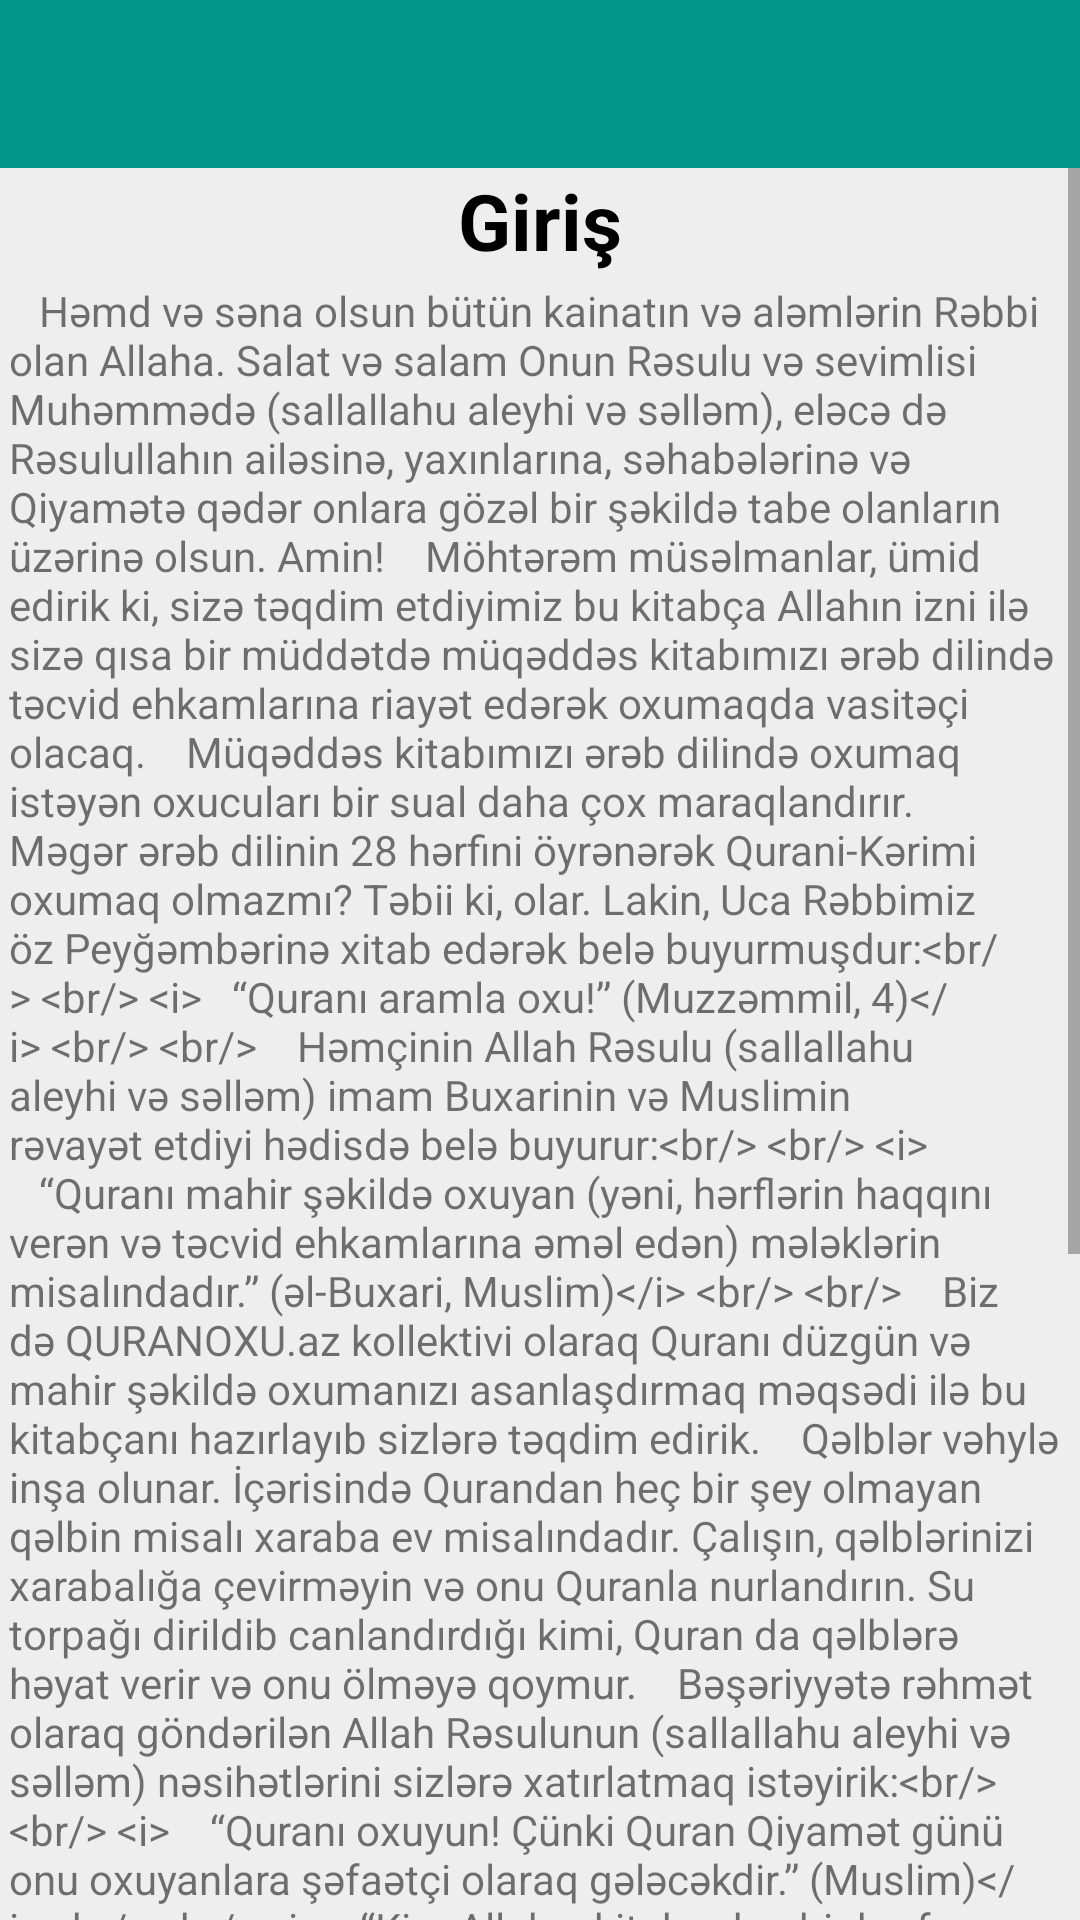

The Android layout XML behind this screen, and the referenced resources:
<!-- AndroidManifest.xml: application theme AppTheme -->
<!-- res/layout/fragment_abintroduction.xml -->
<FrameLayout xmlns:android="http://schemas.android.com/apk/res/android"
    xmlns:tools="http://schemas.android.com/tools"
    xmlns:app="http://schemas.android.com/apk/res-auto"
    android:layout_width="match_parent"
    android:layout_height="match_parent"
    android:background="@color/fragmentBackground"
    tools:context="az.gulf.learnquran.fragment.ABIntroductionFragment">

    <RelativeLayout
        android:layout_width="match_parent"
        android:layout_height="match_parent">

    <android.support.design.widget.AppBarLayout
        android:id="@+id/ab_introduction_app_bar_layout"
        android:layout_width="match_parent"
        android:layout_height="wrap_content"
        android:theme="@style/ThemeOverlay.AppCompat.Dark.ActionBar">

        <android.support.v7.widget.Toolbar
            android:id="@+id/ab_introduction_toolbar"
            android:layout_width="match_parent"
            android:layout_height="?attr/actionBarSize"
            android:background="?attr/colorPrimary"
            app:layout_scrollFlags="scroll|enterAlways"
            app:popupTheme="@style/ThemeOverlay.AppCompat.Light"/>

    </android.support.design.widget.AppBarLayout>



    <ScrollView
        xmlns:android="http://schemas.android.com/apk/res/android"
        android:layout_width="match_parent"
        android:layout_height="match_parent"
        android:layout_below="@+id/ab_introduction_app_bar_layout">
        <LinearLayout
            android:layout_width="match_parent"
            android:layout_height="wrap_content"
            android:orientation="vertical">

        <TextView
            android:id="@+id/ab_intro_header_text"
            android:layout_width="wrap_content"
            android:layout_height="wrap_content"
            android:gravity="center"
            android:layout_gravity="center"
            android:textColor="@color/black"
            android:textSize="26sp"
            android:textStyle="bold"
            android:text="@string/introduction" />

    
    <TextView
        android:id="@+id/ab_intro_text"
        android:layout_width="wrap_content"
        android:layout_height="wrap_content"
        android:text="@string/ab_introduction"
        android:layout_margin="3dp"/>

        </LinearLayout>

    </ScrollView>

    </RelativeLayout>
</FrameLayout>
<!-- resources referenced by this layout -->
<resources>
  <color name="black">#000000</color>
  <color name="fragmentBackground">#EEEEEE</color>
  <string name="ab_introduction">
     Həmd və səna olsun bütün kainatın və aləmlərin Rəbbi olan Allaha. Salat və salam Onun Rəsulu və sevimlisi Muhəmmədə (sallallahu aleyhi və səlləm), eləcə də Rəsulullahın ailəsinə, yaxınlarına, səhabələrinə və Qiyamətə qədər onlara gözəl bir şəkildə tabe olanların üzərinə olsun. Amin!
     Möhtərəm müsəlmanlar, ümid edirik ki, sizə təqdim etdiyimiz bu kitabça Allahın izni ilə sizə qısa bir müddətdə müqəddəs kitabımızı ərəb dilində təcvid ehkamlarına riayət edərək oxumaqda vasitəçi olacaq.
      Müqəddəs kitabımızı ərəb dilində oxumaq istəyən oxucuları bir sual daha çox maraqlandırır. Məgər ərəb dilinin 28 hərfini öyrənərək Qurani-Kərimi oxumaq olmazmı? Təbii ki, olar. Lakin, Uca Rəbbimiz öz Peyğəmbərinə xitab edərək belə buyurmuşdur:&lt;br/&gt;
   &lt;br/&gt;
   &lt;i&gt;   “Quranı aramla oxu!” (Muzzəmmil, 4)&lt;/i&gt; &lt;br/&gt;
   &lt;br/&gt;
      Həmçinin Allah Rəsulu (sallallahu aleyhi və səlləm) imam Buxarinin və Muslimin rəvayət etdiyi hədisdə belə buyurur:&lt;br/&gt;
   &lt;br/&gt;
  &lt;i&gt;     “Quranı mahir şəkildə oxuyan (yəni, hərflərin haqqını verən və təcvid ehkamlarına əməl edən) mələklərin misalındadır.” (əl-Buxari, Muslim)&lt;/i&gt; &lt;br/&gt;
  &lt;br/&gt;
      Biz də QURANOXU.az kollektivi olaraq Quranı düzgün və mahir şəkildə oxumanızı asanlaşdırmaq məqsədi ilə bu kitabçanı hazırlayıb sizlərə təqdim edirik.
      Qəlblər vəhylə inşa olunar. İçərisində Qurandan heç bir şey olmayan qəlbin misalı xaraba ev misalındadır. Çalışın, qəlblərinizi xarabalığa çevirməyin və onu Quranla nurlandırın. Su torpağı dirildib canlandırdığı kimi, Quran da qəlblərə həyat verir və onu ölməyə qoymur.
      Bəşəriyyətə rəhmət olaraq göndərilən Allah Rəsulunun (sallallahu aleyhi və səlləm) nəsihətlərini sizlərə xatırlatmaq istəyirik:&lt;br/&gt;
  &lt;br/&gt;
   &lt;i&gt;    “Quranı oxuyun! Çünki Quran Qiyamət günü onu oxuyanlara şəfaətçi olaraq gələcəkdir.” (Muslim)&lt;/i&gt; &lt;br/&gt;
   &lt;br/&gt;
  &lt;i&gt;    “Kim Allahın kitabından bir hərf oxuyarsa onun üçün on savab vardır.” (ət-Tirmizi)&lt;/i&gt; &lt;br/&gt;
  &lt;br/&gt;
      Allah Rəsulunun (sallallahu aleyhi və səlləm) bir hədisində belə deyilir:&lt;br/&gt;
  &lt;br/&gt;
   &lt;i&gt;    “Asanlaşdırın, çətinləşdirməyin...” (əl-Buxari, Muslim)&lt;/i&gt; &lt;br/&gt;
  &lt;br/&gt;
      Biz də bu hədisdən yola çıxaraq sizlər üçün müxtəsər variantda bu kitabçanı və multimedia diskini virtual təcvid müəllimi olaraq ixtiyarınıza veririk.
      Heç bir şəriki və bənzəri olmayan uca Rəbbimizə dua edərək diləyirik ki, təcvid elmini öyrənmək istəyən mömin və möminələr üçün bu faydalı vasitəni xeyirli, həm də bərəkətli etsin. Amin!
      Allah pak və nöqsansızdır. Biz şəhadət edirik ki, Ondan başqa ibadətə layiq olan heç bir məbud yoxdur və Muhəmməd (sallallahu aleyhi və səlləm) Onun qulu və rəsuludur!&lt;br/&gt;
  &lt;br/&gt;
  &lt;p align="right"&gt;
   &lt;b&gt;Bəxtiyar Turabov&lt;/b&gt;&lt;br/&gt;
   &lt;i&gt; Misir, əl-Əzhar Universitetinin şəriət fakultəsinin məzunu 7 aprel 2014&lt;/i&gt; &lt;br/&gt;
   &lt;/p&gt;
   &lt;br/&gt;
   &lt;font size="2"&gt;&lt;b&gt;&lt;u&gt;Diqqət!&lt;/u&gt; Aşağıdakı dərsləri daha mükəmməl qavramaq və aydın başa düşmək, eyni zamanda doğru tətbiq etmək üçün əlinizdə olan multimedia diskindəki video mühazirələri dinləməniz vacibdir.&lt;/b&gt;&lt;/font&gt;&lt;br/&gt;
      </string>
  <string name="introduction">Giriş</string>
  <color name="colorPrimary">#009688</color>
  <color name="colorPrimaryDark">#00796B</color>
  <color name="colorAccent">#18FFFF</color>
  <style name="DialogStyle" parent="android:Theme.DeviceDefault.Dialog">
      </style>
</resources>
